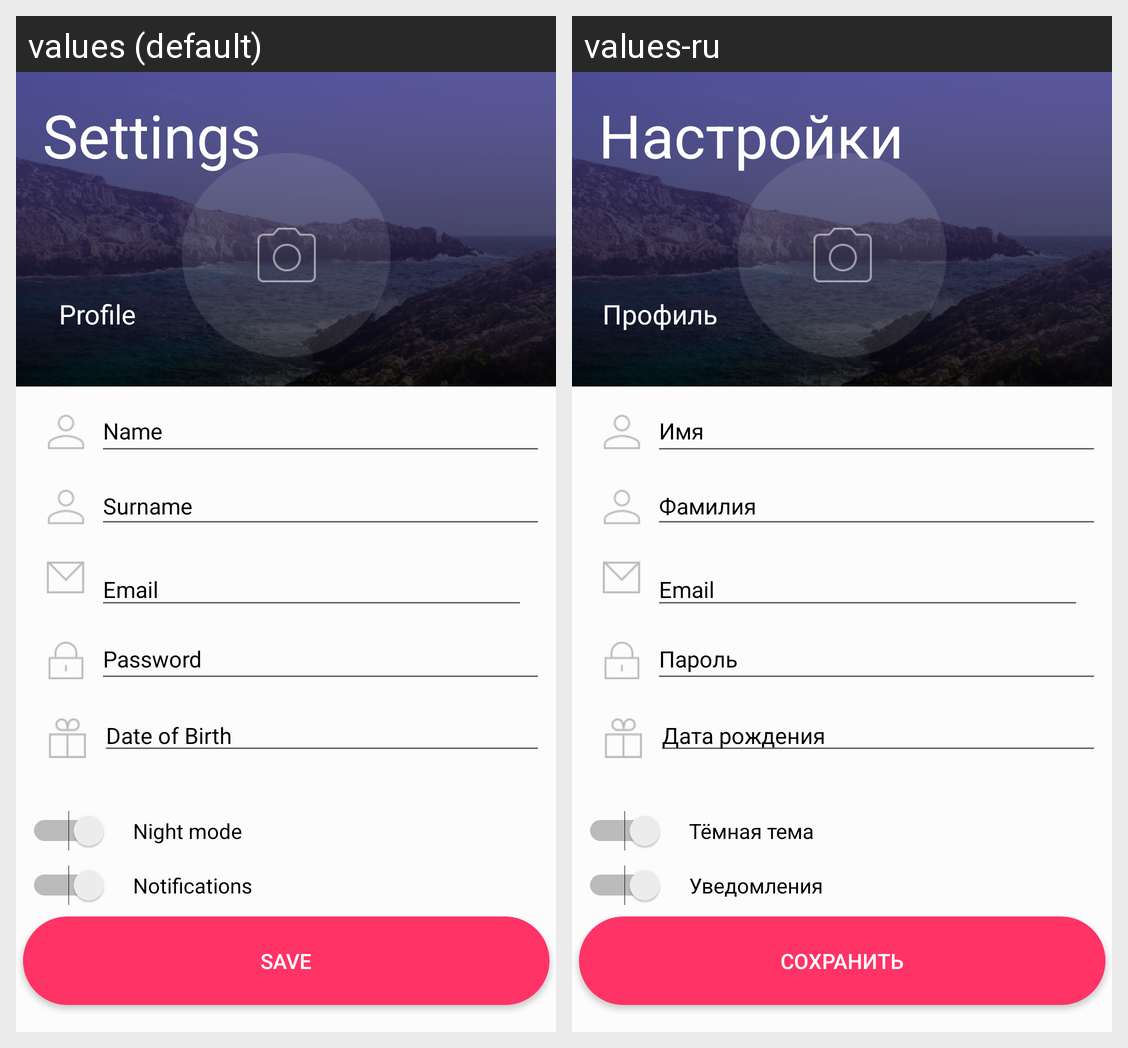

This grid shows one Android layout under two languages. Give, for every string resource on the screen, its name, the default text and each shown locale's text.
Android screen res/layout/activity_settings.xml rendered under 2 locales, left to right: values (default), values-ru. Device: Nexus 5 (rendered at 1080×1920; each locale shown at half size, 540×960, under a caption strip naming it); theme AppTheme.
Strings drawn on this screen, with the default value and each locale's value (text and hints the layout hard-codes, and strings that could not be matched under every locale, appear in the picture but are not listed):

settings
  values: Settings
  values-ru: Настройки

profile
  values: Profile
  values-ru: Профиль

name
  values: Name
  values-ru: Имя

surn_name
  values: Surname
  values-ru: Фамилия

e_mail
  values: Email
  values-ru: Email

psswrd
  values: Password
  values-ru: Пароль

date_br
  values: Date of Birth
  values-ru: Дата рождения

night_mode
  values: Night mode
  values-ru: Тёмная тема

notific
  values: Notifications
  values-ru: Уведомления

save
  values: Save
  values-ru: Сохранить
